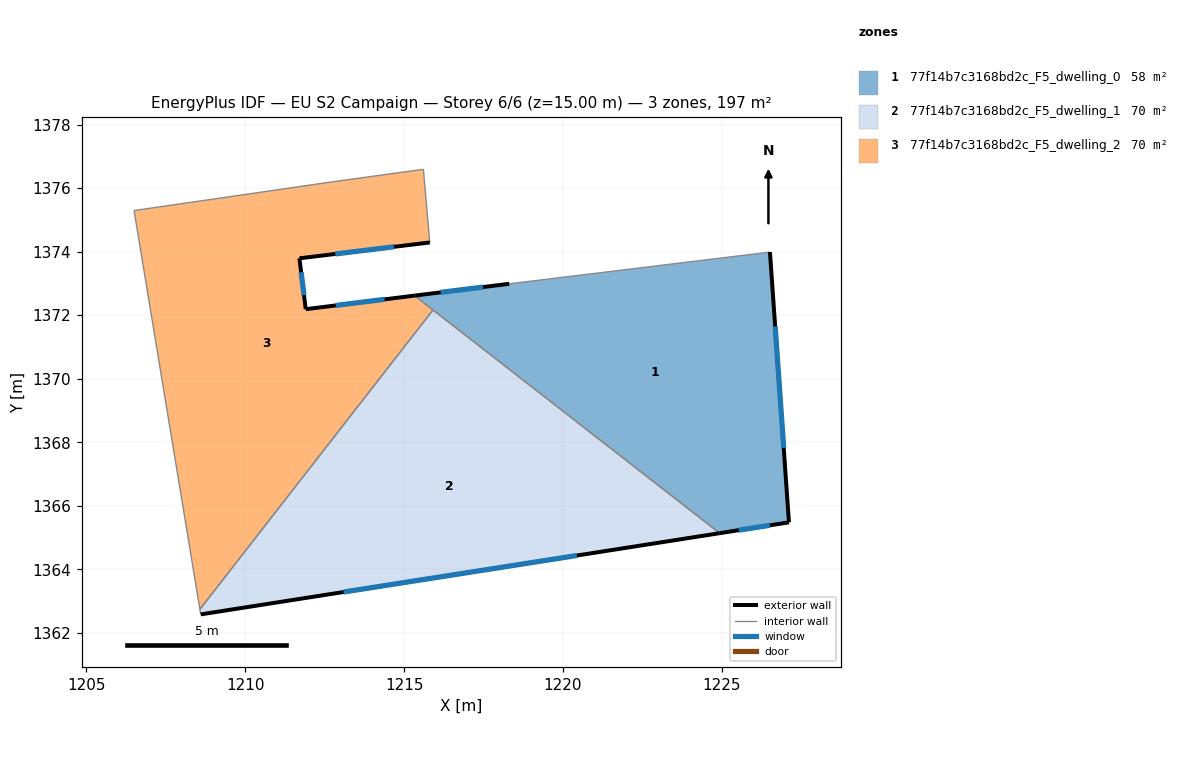
=== STOREY PLAN SPEC (per zone: floor XY polygon, exterior-wall plan segments, windows/doors) ===
zone 1: 77f14b7c3168bd2c_F5_dwelling_0  (57.8 m²)
  floor: (1226.52, 1373.99) (1227.11, 1365.48) (1224.93, 1365.14) (1215.33, 1372.62) (1218.31, 1372.99)
  exterior wall: (1224.93, 1365.14) – (1227.11, 1365.48)  [2.2 m]
    window: (1225.53, 1365.23) – (1226.51, 1365.39)  [1.3 m²]
  exterior wall: (1218.31, 1372.99) – (1215.33, 1372.62)  [3.0 m]
    window: (1217.49, 1372.89) – (1216.15, 1372.72)  [1.8 m²]
  exterior wall: (1227.11, 1365.48) – (1226.52, 1373.99)  [8.5 m]
    window: (1226.95, 1367.82) – (1226.68, 1371.65)  [5.2 m²]
  interior walls: 3
zone 2: 77f14b7c3168bd2c_F5_dwelling_1  (69.6 m²)
  floor: (1224.93, 1365.14) (1208.60, 1362.58) (1208.57, 1362.74) (1215.91, 1372.17)
  exterior wall: (1208.60, 1362.58) – (1224.93, 1365.14)  [16.5 m]
    window: (1213.09, 1363.29) – (1220.44, 1364.44)  [10.0 m²]
  interior walls: 3
zone 3: 77f14b7c3168bd2c_F5_dwelling_2  (69.6 m²)
  floor: (1215.61, 1376.59) (1215.81, 1374.29) (1211.71, 1373.79) (1211.91, 1372.19) (1215.33, 1372.62) (1215.91, 1372.17) (1208.57, 1362.74) (1206.50, 1375.29) (1212.71, 1376.19)
  exterior wall: (1211.71, 1373.79) – (1215.81, 1374.29)  [4.1 m]
    window: (1212.84, 1373.93) – (1214.68, 1374.15)  [2.5 m²]
  exterior wall: (1211.91, 1372.19) – (1211.71, 1373.79)  [1.6 m]
    window: (1211.85, 1372.63) – (1211.76, 1373.35)  [1.0 m²]
  exterior wall: (1215.33, 1372.62) – (1211.91, 1372.19)  [3.5 m]
    window: (1214.39, 1372.50) – (1212.85, 1372.31)  [2.1 m²]
  interior walls: 6

=== DERIVED (storey summary) ===
Building: EU S2 Campaign
Storey: 6 of 6  (floor level z = 15.00 m)
Storey gross floor area: 197.1 m²
Zones on this storey: 3
  - 77f14b7c3168bd2c_F5_dwelling_0: floor 57.8 m²; exterior wall 13.7 m (41.2 m²); 3 window(s) 8.3 m²; WWR 20.2%
  - 77f14b7c3168bd2c_F5_dwelling_1: floor 69.6 m²; exterior wall 16.5 m (49.6 m²); 1 window(s) 10.0 m²; WWR 20.2%
  - 77f14b7c3168bd2c_F5_dwelling_2: floor 69.6 m²; exterior wall 9.2 m (27.6 m²); 3 window(s) 5.6 m²; WWR 20.2%
Zone adjacency (shared interzone walls):
  - 77f14b7c3168bd2c_F5_dwelling_0 ↔ 77f14b7c3168bd2c_F5_dwelling_1
  - 77f14b7c3168bd2c_F5_dwelling_0 ↔ 77f14b7c3168bd2c_F5_dwelling_2
  - 77f14b7c3168bd2c_F5_dwelling_1 ↔ 77f14b7c3168bd2c_F5_dwelling_2